Dataset: Apples (GitHub, nat-0705/Apples). Classes: fresh, rotten.

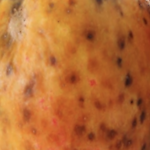
Label: rotten

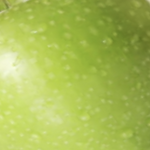
Label: fresh

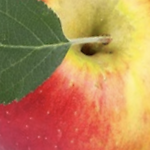
Label: fresh

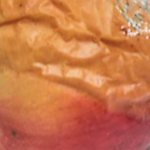
Label: rotten

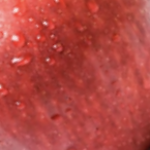
Label: fresh

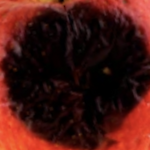
Label: rotten
